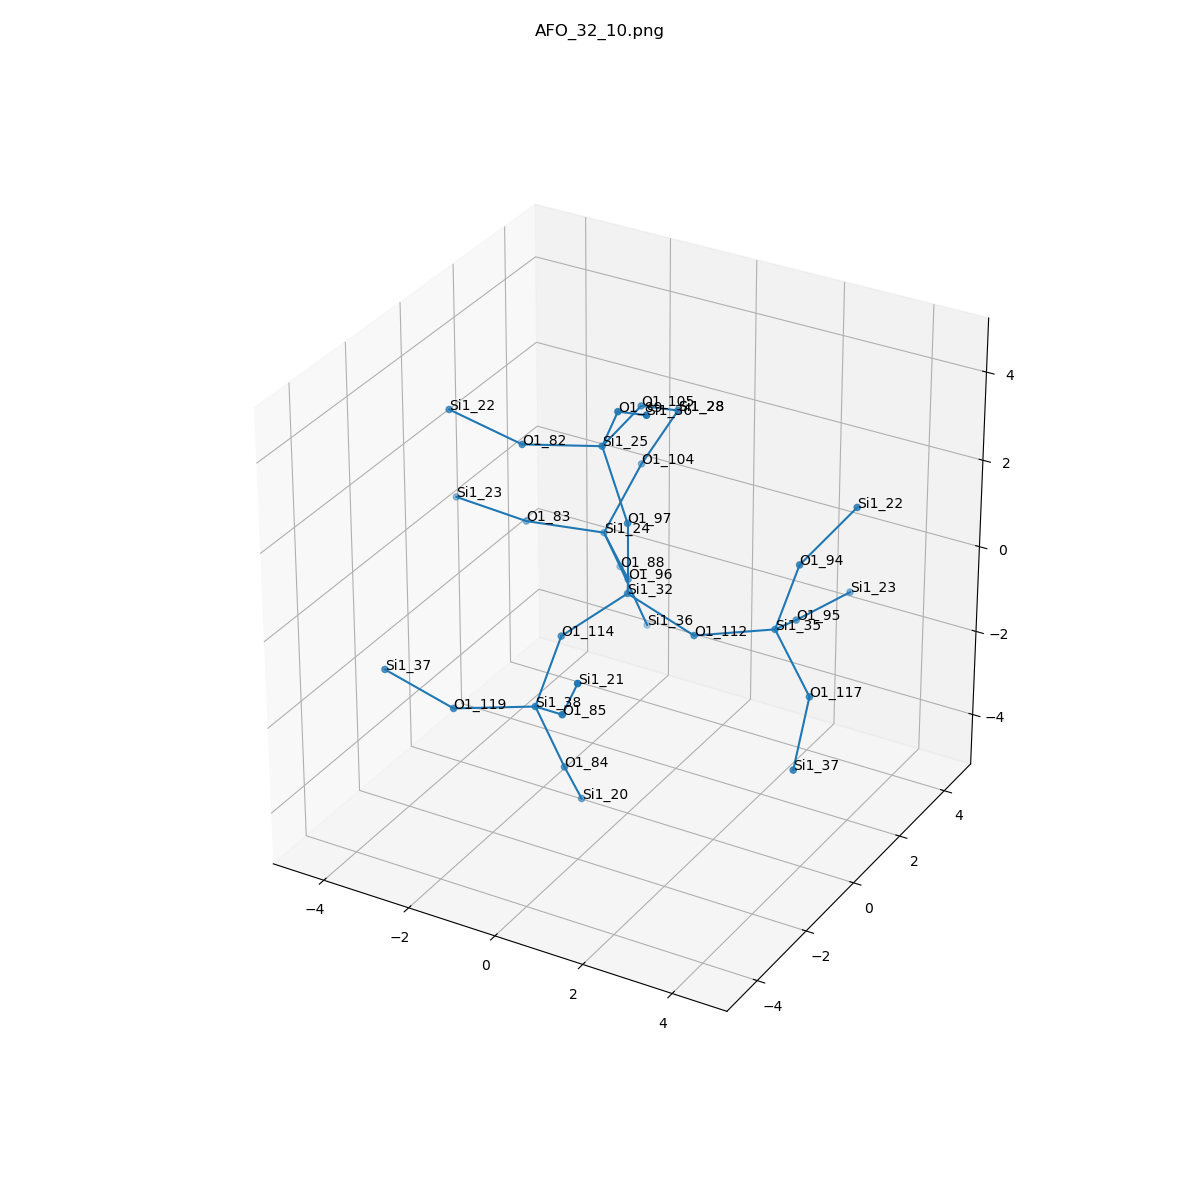

The data file committed next to this chart (first rows):
, neighbor_num, isite, atom, x, y, z, front_index
0, 0, 32, Si1, 0.0, 0.0, 0.0, 
1, 1, 114, O1, -0.758, -1.314, -0.5427, 0.0
2, 1, 96, O1, -0.747, 1.319, -0.5405, 0.0
3, 1, 97, O1, 0.0, -1.2615383367159616e-16, 1.609, 0.0
4, 1, 112, O1, 1.522, 4.614366495639471e-17, -0.5287, 0.0
5, 2, 38, Si1, -0.5686, -2.647, -1.426, 1.0
6, 2, 24, Si1, -1.933, 2.384, -0.3031, 2.0
7, 2, 25, Si1, -0.8013, 0.3863, 2.953, 3.0
8, 2, 35, Si1, 2.86, 0.8919, -0.4467, 4.0
9, 3, 119, O1, -1.949, -3.474, -1.454, 5.0
10, 3, 84, O1, -0.154, -2.24, -2.927, 5.0
11, 3, 85, O1, 0.5919, -3.557, -0.7809, 5.0
12, 3, 88, O1, -2.09, 3.312, -1.609, 6.0
13, 3, 83, O1, -3.307, 1.592, -0.03173, 6.0
14, 3, 104, O1, -1.579, 3.305, 0.9683, 6.0
15, 3, 82, O1, -2.305, -0.1762, 2.851, 7.0
16, 3, 105, O1, -0.8329, 1.987, 3.116, 7.0
17, 3, 89, O1, -0.06292, -0.2673, 4.225, 7.0
18, 3, 117, O1, 4.033, 0.1802, -1.291, 8.0
19, 3, 94, O1, 3.309, 1.032, 1.093, 8.0
20, 3, 95, O1, 2.562, 2.351, -1.057, 8.0
21, 4, 37, Si1, -3.482, -3.556, -0.9714, 9.0
22, 4, 20, Si1, -0.3112, -1.312, -4.233, 10.0
23, 4, 21, Si1, 1.33, -4.21, 0.491, 11.0
24, 4, 36, Si1, -1.675, 3.719, -3.11, 12.0
25, 4, 23, Si1, -4.898, 1.459, 0.1601, 13.0
26, 4, 28, Si1, -0.7913, 3.413, 2.369, 14.0
27, 4, 22, Si1, -3.767, -0.5385, 3.416, 15.0
28, 4, 28, Si1, -0.7913, 3.413, 2.369, 16.0
29, 4, 36, Si1, 1.098, -1.177, 4.87, 17.0
30, 4, 37, Si1, 4.38, -1.104, -2.199, 18.0
31, 4, 22, Si1, 4.096, 1.913, 2.188, 19.0
32, 4, 23, Si1, 2.964, 3.911, -1.068, 20.0
